Labelled photos from "split", an image-classification folder in nielsschluesener/rock_paper_scissors. The possible labels are: paper, rock, scissor.

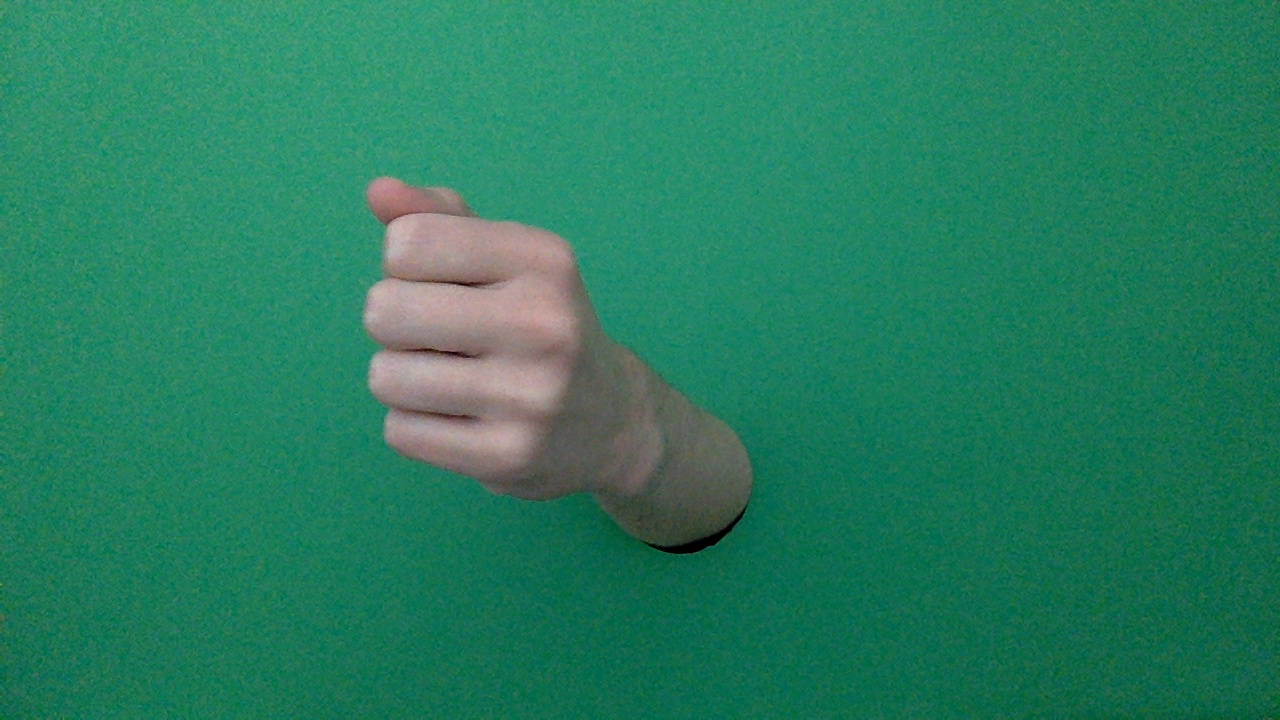
Label: rock

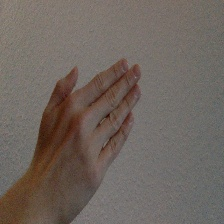
Label: paper

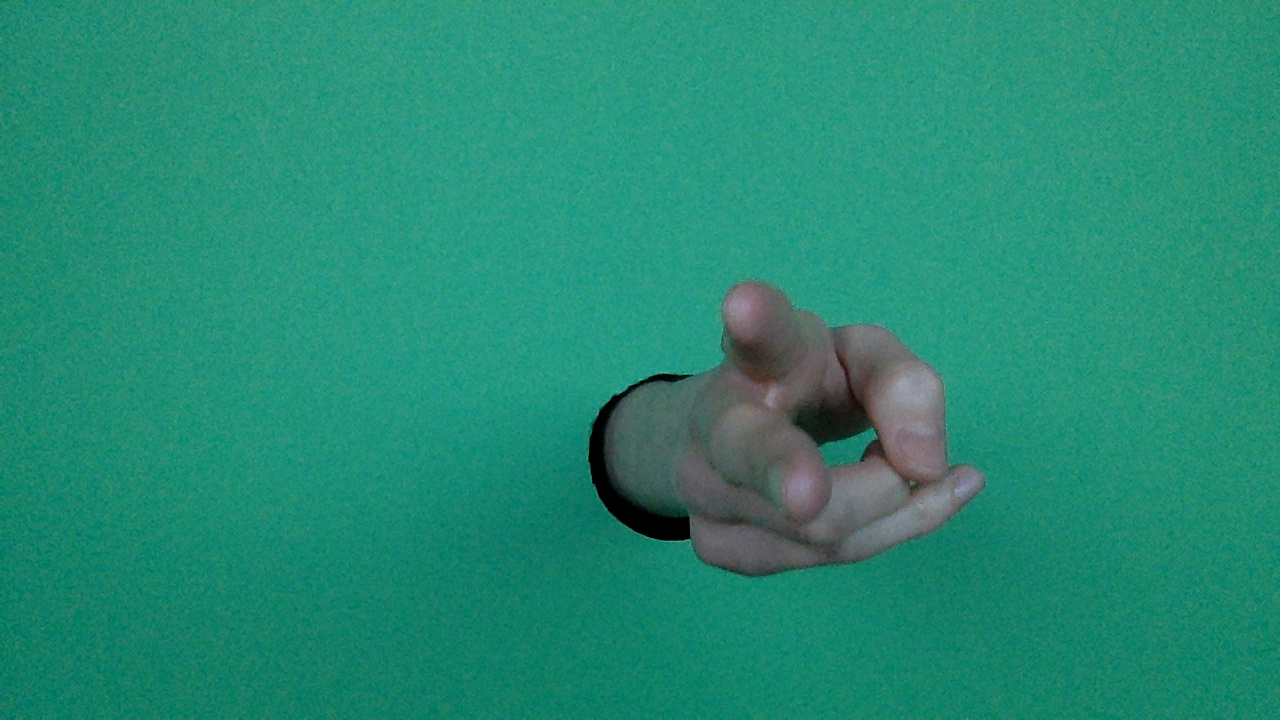
Label: scissor

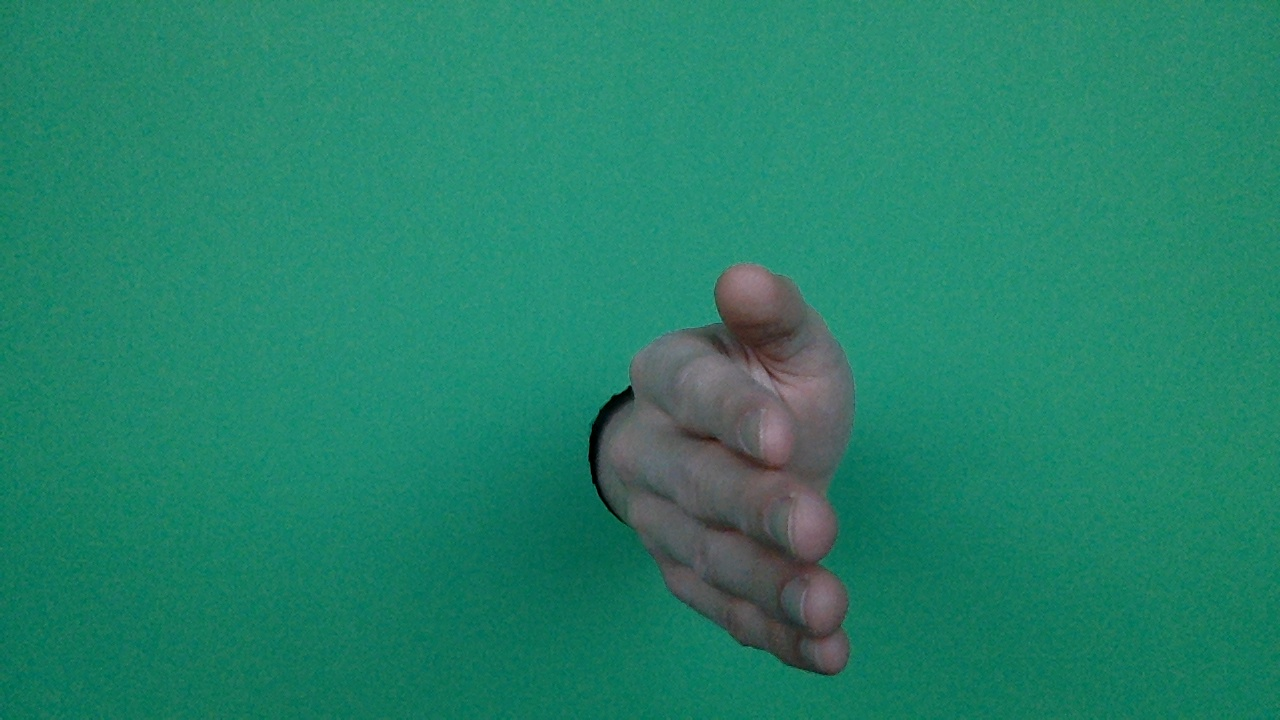
Label: paper

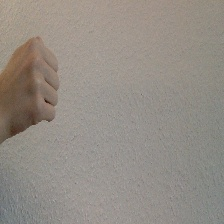
Label: rock

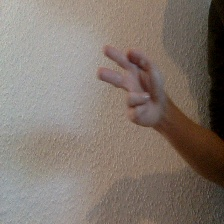
Label: scissor
